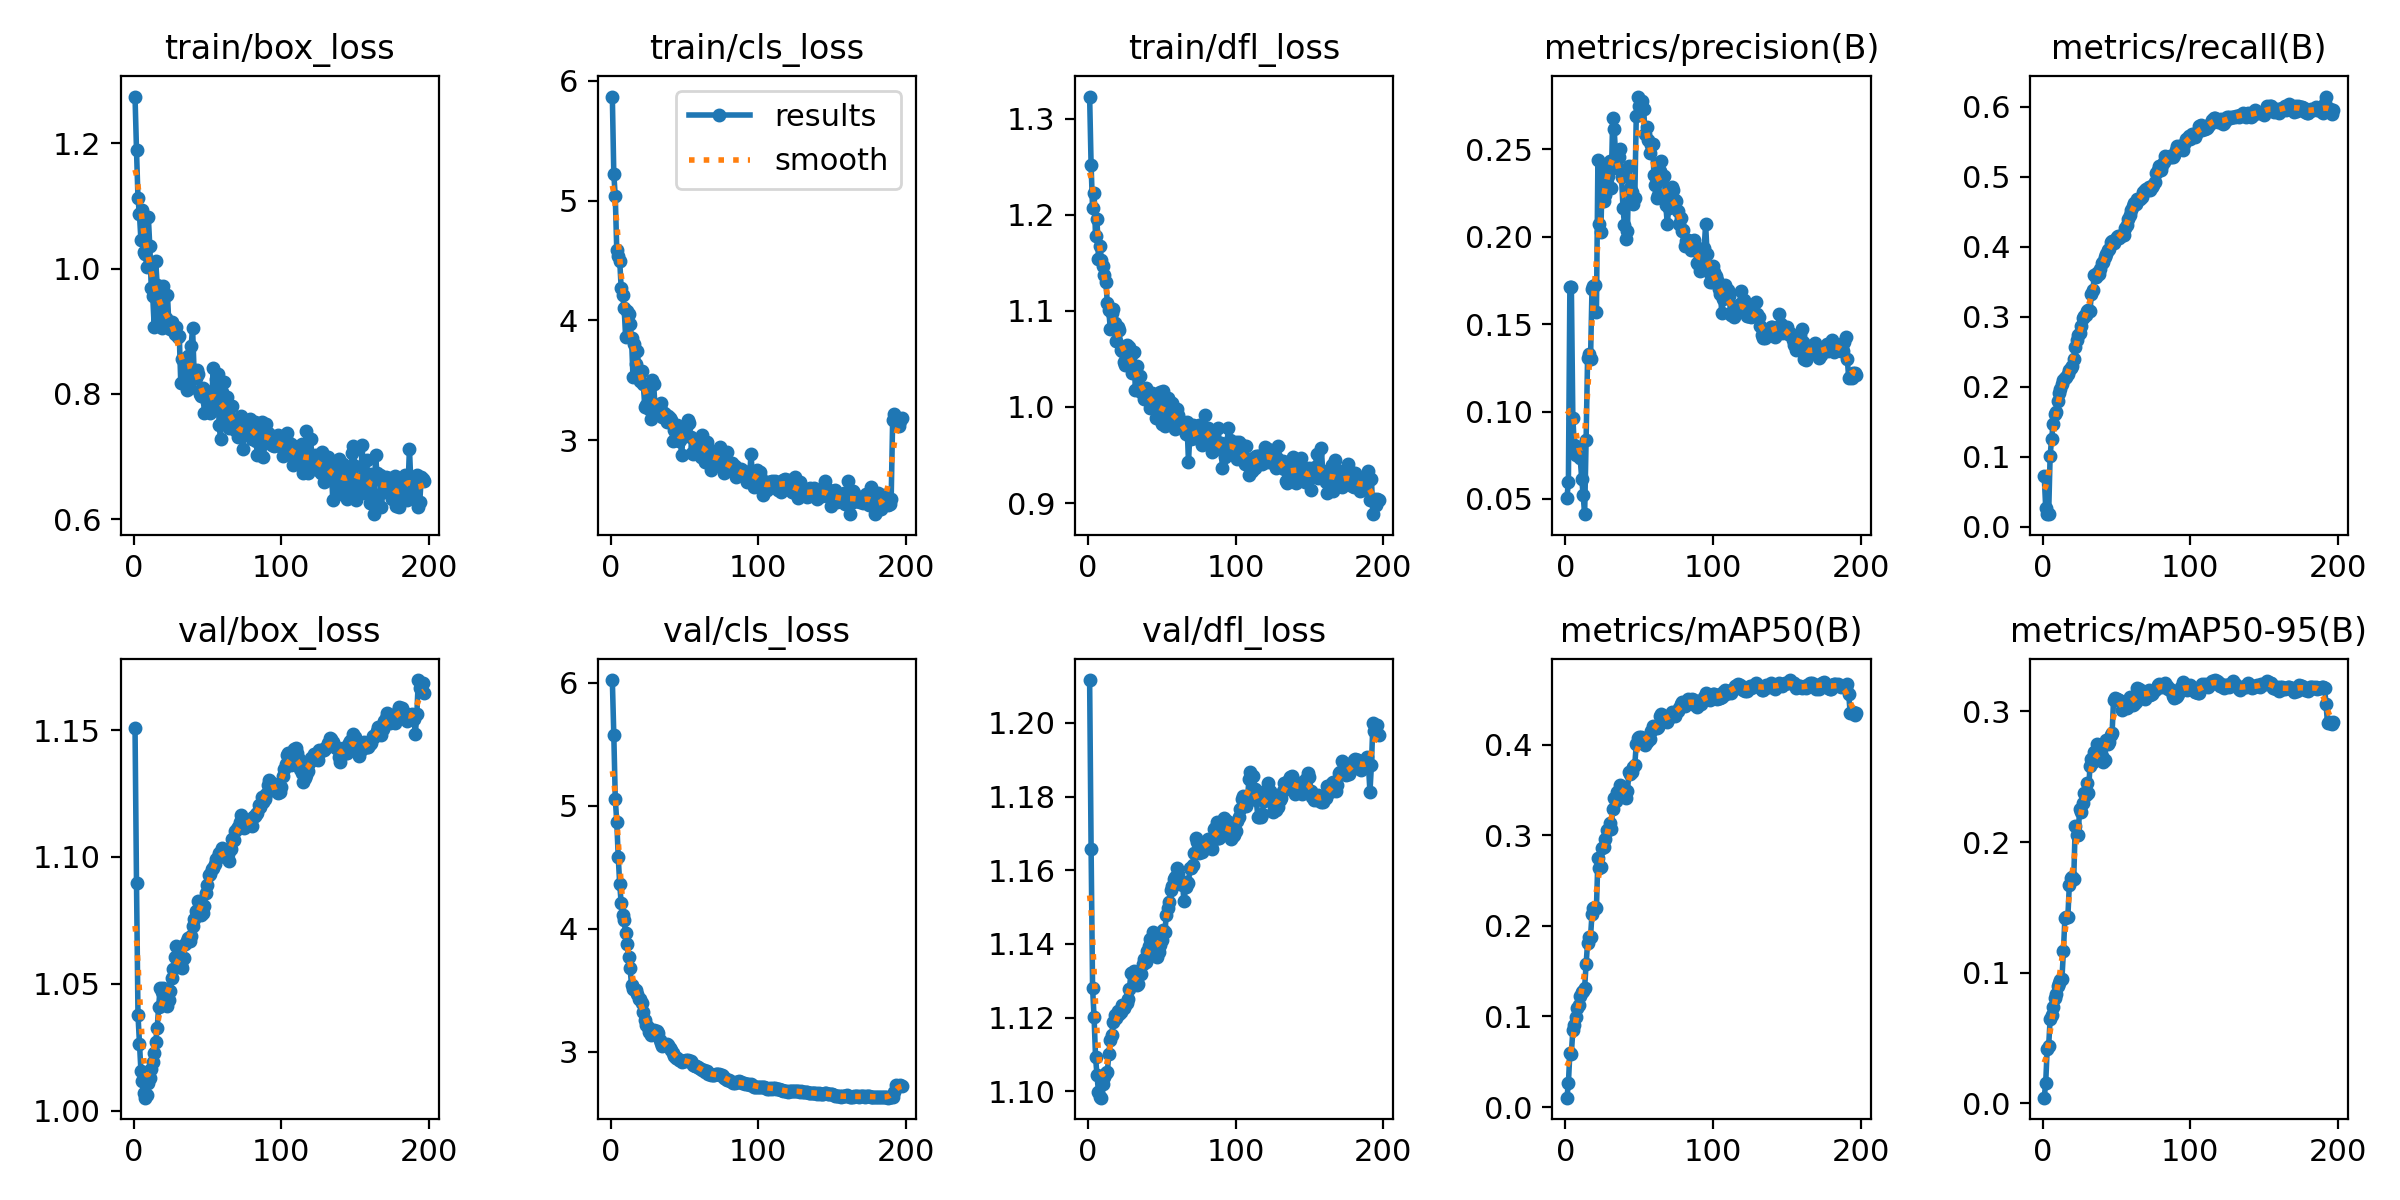

The table this chart was drawn from, first rows:
epoch, time, train/box_loss, train/cls_loss, train/dfl_loss, metrics/precision(B), metrics/recall(B), metrics/mAP50(B), metrics/mAP50-95(B), val/box_loss, val/cls_loss, val/dfl_loss, lr/pg0, lr/pg1, lr/pg2
1, 273.6, 1.274, 5.867, 1.323, 0.05074, 0.07203, 0.01031, 0.00433, 1.151, 6.023, 1.212, 3.332e-05, 3.332e-05, 3.332e-05
2, 562.3, 1.189, 5.221, 1.252, 0.05955, 0.02719, 0.02631, 0.01571, 1.09, 5.577, 1.166, 6.74942e-05, 6.74942e-05, 6.74942e-05
3, 795.6, 1.112, 5.034, 1.207, 0.1711, 0.01796, 0.06015, 0.04158, 1.038, 5.056, 1.128, 0.0001013, 0.0001013, 0.0001013
4, 1049, 1.086, 4.589, 1.223, 0.1715, 0.01837, 0.05902, 0.04391, 1.026, 4.871, 1.12, 0.0001172, 0.0001172, 0.0001172
5, 1271, 1.045, 4.541, 1.178, 0.09638, 0.1017, 0.0845, 0.06437, 1.016, 4.584, 1.109, 0.0001166, 0.0001166, 0.0001166
6, 1478, 1.094, 4.5, 1.195, 0.081, 0.1251, 0.09033, 0.06732, 1.012, 4.362, 1.104, 0.0001161, 0.0001161, 0.0001161
7, 1666, 1.026, 4.269, 1.154, 0.0749, 0.1468, 0.09982, 0.07366, 1.007, 4.206, 1.1, 0.0001155, 0.0001155, 0.0001155
8, 1854, 1.024, 4.215, 1.168, 0.07818, 0.1612, 0.1094, 0.08032, 1.005, 4.111, 1.098, 0.0001149, 0.0001149, 0.0001149
9, 2035, 1.002, 4.106, 1.153, 0.07969, 0.1644, 0.113, 0.08338, 1.006, 4.071, 1.098, 0.0001143, 0.0001143, 0.0001143
10, 2214, 1.083, 3.865, 1.147, 0.07313, 0.1802, 0.1224, 0.08978, 1.011, 3.962, 1.102, 0.0001137, 0.0001137, 0.0001137
11, 2391, 1.036, 4.083, 1.137, 0.06165, 0.1905, 0.1266, 0.09218, 1.013, 3.872, 1.104, 0.0001131, 0.0001131, 0.0001131
12, 2563, 0.9694, 4.05, 1.13, 0.05221, 0.1975, 0.1285, 0.09416, 1.016, 3.771, 1.105, 0.0001125, 0.0001125, 0.0001125
13, 2728, 0.9555, 3.97, 1.108, 0.04128, 0.2036, 0.1318, 0.09541, 1.019, 3.68, 1.105, 0.0001119, 0.0001119, 0.0001119
14, 2879, 0.9075, 3.853, 1.1, 0.08376, 0.2098, 0.1578, 0.1163, 1.023, 3.546, 1.11, 0.0001113, 0.0001113, 0.0001113
15, 3024, 1.012, 3.527, 1.081, 0.1309, 0.213, 0.1815, 0.1415, 1.027, 3.507, 1.114, 0.0001108, 0.0001108, 0.0001108
16, 3164, 0.9743, 3.804, 1.098, 0.1328, 0.2138, 0.1875, 0.1429, 1.032, 3.513, 1.115, 0.0001102, 0.0001102, 0.0001102
17, 3310, 0.9596, 3.639, 1.101, 0.1301, 0.2179, 0.1882, 0.1424, 1.041, 3.502, 1.119, 0.0001096, 0.0001096, 0.0001096
18, 3455, 0.9216, 3.745, 1.088, 0.1703, 0.2234, 0.2132, 0.1668, 1.048, 3.471, 1.121, 0.000109, 0.000109, 0.000109
19, 3591, 0.9045, 3.558, 1.069, 0.1719, 0.2268, 0.2197, 0.1725, 1.047, 3.427, 1.12, 0.0001084, 0.0001084, 0.0001084
20, 3718, 0.9714, 3.498, 1.083, 0.1726, 0.2291, 0.2206, 0.1734, 1.048, 3.427, 1.122, 0.0001078, 0.0001078, 0.0001078
21, 3852, 0.9097, 3.577, 1.08, 0.1569, 0.239, 0.2199, 0.1718, 1.044, 3.393, 1.121, 0.0001072, 0.0001072, 0.0001072
22, 3994, 0.9206, 3.471, 1.06, 0.2436, 0.2561, 0.2746, 0.2122, 1.044, 3.322, 1.122, 0.0001066, 0.0001066, 0.0001066
23, 4118, 0.958, 3.278, 1.058, 0.2073, 0.2671, 0.2639, 0.2057, 1.041, 3.257, 1.123, 0.000106, 0.000106, 0.000106
24, 4244, 0.9072, 3.295, 1.047, 0.2027, 0.2745, 0.2655, 0.2055, 1.044, 3.219, 1.123, 0.0001055, 0.0001055, 0.0001055
25, 4364, 0.9034, 3.403, 1.044, 0.2389, 0.2774, 0.2864, 0.2255, 1.047, 3.203, 1.123, 0.0001049, 0.0001049, 0.0001049
26, 4502, 0.914, 3.26, 1.065, 0.2207, 0.287, 0.2873, 0.2228, 1.052, 3.163, 1.124, 0.0001043, 0.0001043, 0.0001043
27, 4627, 0.9039, 3.177, 1.055, 0.2238, 0.2977, 0.2964, 0.2299, 1.056, 3.139, 1.125, 0.0001037, 0.0001037, 0.0001037
28, 4758, 0.8959, 3.5, 1.062, 0.2387, 0.3005, 0.306, 0.2376, 1.061, 3.162, 1.128, 0.0001031, 0.0001031, 0.0001031
29, 4871, 0.9074, 3.469, 1.054, 0.2348, 0.3027, 0.3059, 0.2364, 1.065, 3.175, 1.132, 0.0001025, 0.0001025, 0.0001025
30, 4992, 0.8912, 3.27, 1.035, 0.2434, 0.3081, 0.3142, 0.2451, 1.06, 3.171, 1.132, 0.0001019, 0.0001019, 0.0001019
31, 5105, 0.8927, 3.278, 1.057, 0.2279, 0.31, 0.3071, 0.2372, 1.061, 3.166, 1.133, 0.0001013, 0.0001013, 0.0001013
32, 5217, 0.8173, 3.271, 1.018, 0.2677, 0.3088, 0.3286, 0.2586, 1.057, 3.154, 1.129, 0.0001007, 0.0001007, 0.0001007
33, 5333, 0.8561, 3.282, 1.042, 0.2615, 0.3322, 0.3409, 0.2636, 1.056, 3.098, 1.129, 0.0001001, 0.0001001, 0.0001001
34, 5461, 0.8216, 3.315, 1.018, 0.247, 0.3387, 0.3381, 0.2615, 1.06, 3.074, 1.129, 9.95614e-05, 9.95614e-05, 9.95614e-05
35, 5576, 0.8485, 3.194, 1.032, 0.2391, 0.3597, 0.3474, 0.2693, 1.066, 3.048, 1.132, 9.89723e-05, 9.89723e-05, 9.89723e-05
36, 5688, 0.8054, 3.227, 1.015, 0.2454, 0.3574, 0.3481, 0.2693, 1.067, 3.057, 1.132, 9.83833e-05, 9.83833e-05, 9.83833e-05
37, 5807, 0.8601, 3.216, 1.019, 0.2503, 0.3629, 0.3553, 0.275, 1.068, 3.054, 1.134, 9.77942e-05, 9.77942e-05, 9.77942e-05
38, 5935, 0.8088, 3.155, 1.008, 0.2342, 0.3609, 0.3461, 0.2688, 1.067, 3.059, 1.136, 9.72051e-05, 9.72051e-05, 9.72051e-05
39, 6049, 0.8757, 3.205, 1.02, 0.2166, 0.369, 0.3434, 0.2662, 1.069, 3.053, 1.135, 9.66161e-05, 9.66161e-05, 9.66161e-05
40, 6165, 0.9047, 3.184, 1.015, 0.2067, 0.3762, 0.3447, 0.2656, 1.073, 3.031, 1.138, 9.6027e-05, 9.6027e-05, 9.6027e-05
41, 6284, 0.8373, 3.173, 1.008, 0.1986, 0.3781, 0.3416, 0.2612, 1.076, 3.015, 1.139, 9.5438e-05, 9.5438e-05, 9.5438e-05
42, 6400, 0.8255, 2.998, 0.9986, 0.2035, 0.3849, 0.3485, 0.2629, 1.079, 2.992, 1.141, 9.4849e-05, 9.4849e-05, 9.4849e-05
43, 6524, 0.8373, 3.084, 1.015, 0.2402, 0.3891, 0.3697, 0.2779, 1.079, 2.964, 1.141, 9.42599e-05, 9.42599e-05, 9.42599e-05
44, 6635, 0.832, 3.016, 1.009, 0.2277, 0.395, 0.3673, 0.2748, 1.083, 2.949, 1.143, 9.36709e-05, 9.36709e-05, 9.36709e-05
45, 6719, 0.7992, 3.131, 1.005, 0.2256, 0.3969, 0.3703, 0.2768, 1.08, 2.946, 1.14, 9.30818e-05, 9.30818e-05, 9.30818e-05
46, 6794, 0.7966, 2.996, 0.9884, 0.2188, 0.4072, 0.3756, 0.2816, 1.077, 2.929, 1.137, 9.24928e-05, 9.24928e-05, 9.24928e-05
47, 6860, 0.8087, 2.999, 0.9971, 0.2223, 0.4078, 0.3781, 0.2836, 1.078, 2.931, 1.136, 9.19037e-05, 9.19037e-05, 9.19037e-05
48, 6933, 0.7687, 2.878, 0.9979, 0.2691, 0.4061, 0.4008, 0.3091, 1.081, 2.914, 1.138, 9.13147e-05, 9.13147e-05, 9.13147e-05
49, 6997, 0.804, 3.056, 1.015, 0.2802, 0.4095, 0.4079, 0.3104, 1.086, 2.923, 1.14, 9.07256e-05, 9.07256e-05, 9.07256e-05
50, 7060, 0.7865, 3.036, 0.9824, 0.2747, 0.4143, 0.4086, 0.3095, 1.089, 2.923, 1.141, 9.01366e-05, 9.01366e-05, 9.01366e-05
51, 7136, 0.7853, 3.111, 1.017, 0.2772, 0.4148, 0.4084, 0.3089, 1.093, 2.928, 1.144, 8.95475e-05, 8.95475e-05, 8.95475e-05
52, 7201, 0.7699, 3.168, 0.9802, 0.2775, 0.4126, 0.4079, 0.3089, 1.093, 2.933, 1.143, 8.89585e-05, 8.89585e-05, 8.89585e-05
53, 7280, 0.7891, 3.141, 0.9908, 0.2728, 0.4159, 0.406, 0.3072, 1.095, 2.928, 1.148, 8.83694e-05, 8.83694e-05, 8.83694e-05
54, 7353, 0.8411, 3.025, 1.01, 0.2588, 0.4165, 0.3997, 0.3008, 1.095, 2.92, 1.15, 8.77804e-05, 8.77804e-05, 8.77804e-05
55, 7412, 0.7763, 2.891, 0.9821, 0.2625, 0.4172, 0.4034, 0.3036, 1.097, 2.91, 1.151, 8.71913e-05, 8.71913e-05, 8.71913e-05
56, 7471, 0.8235, 2.888, 1.005, 0.2554, 0.4264, 0.4052, 0.3032, 1.099, 2.889, 1.155, 8.66022e-05, 8.66022e-05, 8.66022e-05
57, 7545, 0.8311, 2.947, 1.004, 0.248, 0.4316, 0.4067, 0.3028, 1.1, 2.882, 1.156, 8.60132e-05, 8.60132e-05, 8.60132e-05
58, 7603, 0.7502, 2.919, 0.9805, 0.2527, 0.4403, 0.4153, 0.3085, 1.101, 2.879, 1.158, 8.54242e-05, 8.54242e-05, 8.54242e-05
59, 7704, 0.7272, 2.977, 0.9767, 0.2529, 0.4449, 0.4212, 0.3114, 1.102, 2.877, 1.158, 8.48351e-05, 8.48351e-05, 8.48351e-05
60, 7816, 0.8033, 2.968, 0.9976, 0.2353, 0.4527, 0.4193, 0.3077, 1.103, 2.863, 1.161, 8.42461e-05, 8.42461e-05, 8.42461e-05
... 137 more rows
